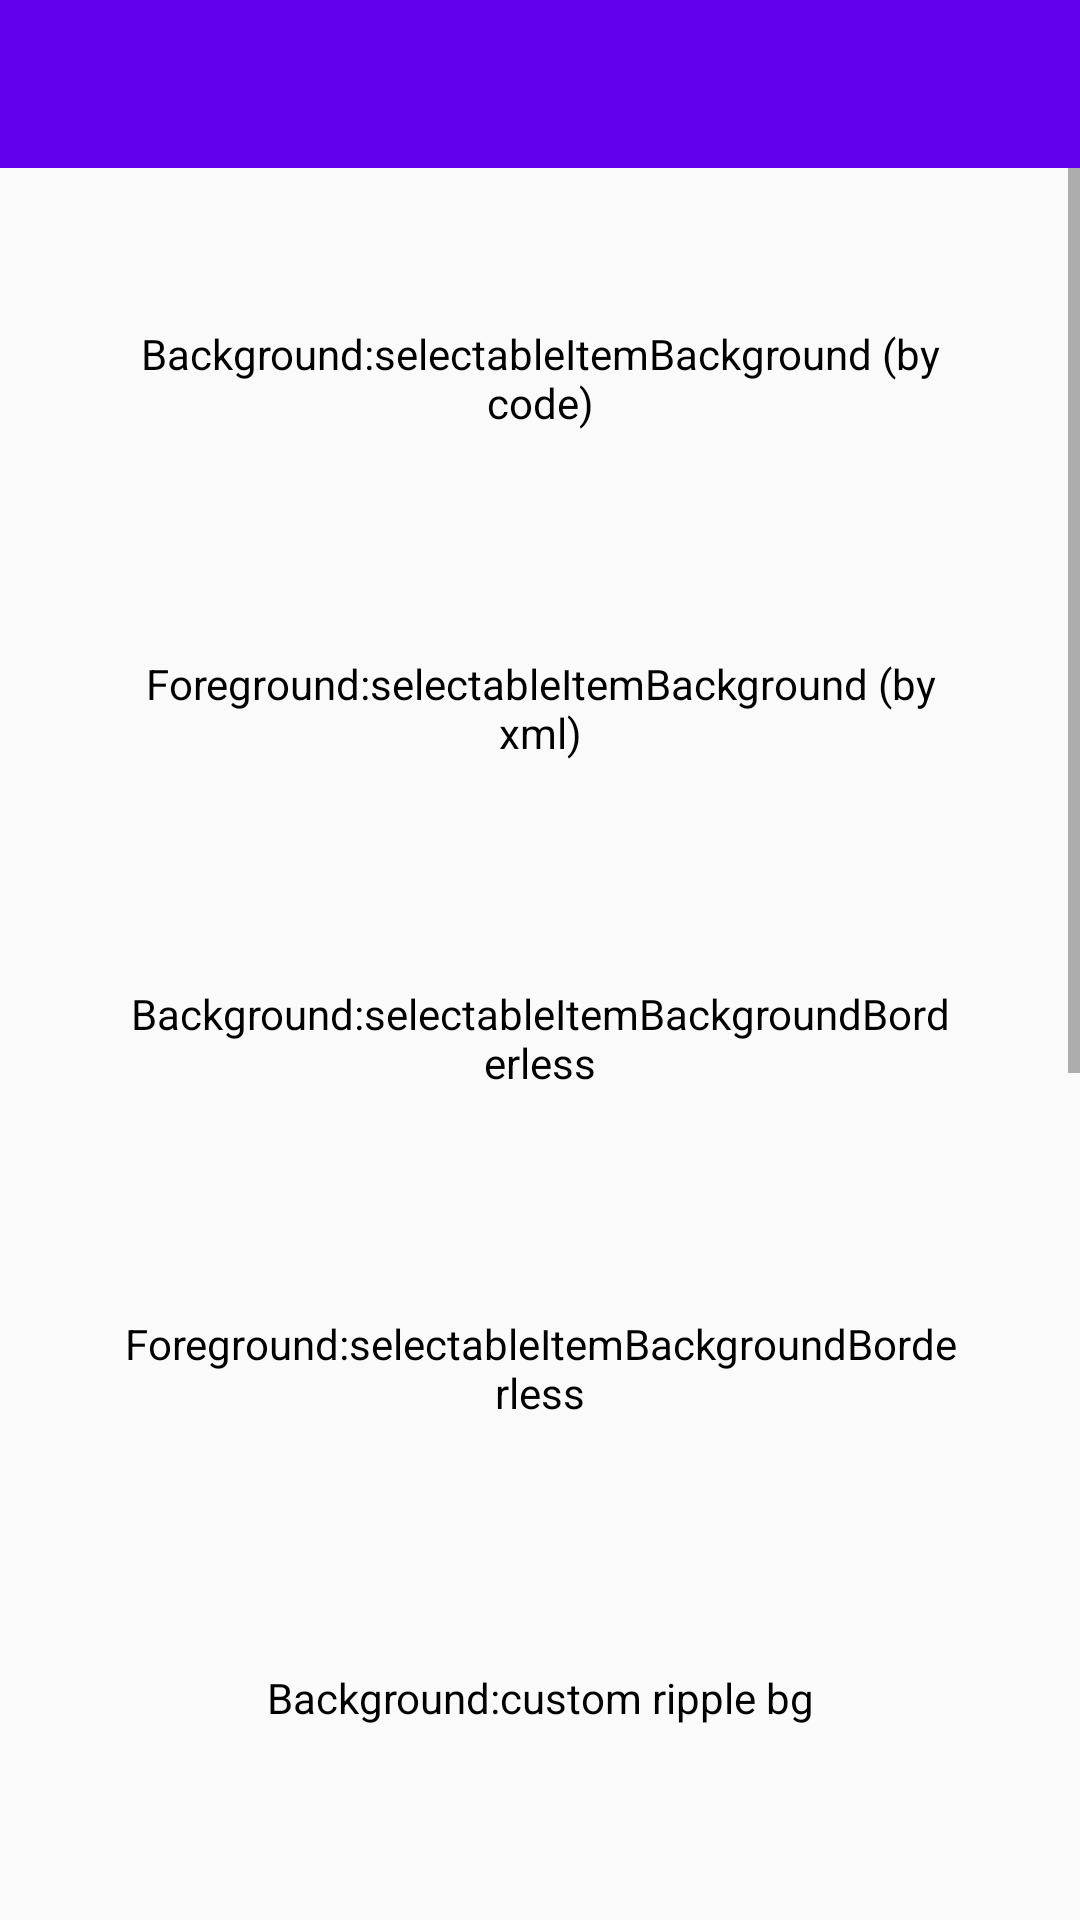

The Android layout XML behind this screen, and the referenced resources:
<!-- AndroidManifest.xml: application theme AppTheme -->
<!-- res/layout/activity_touch_anim.xml -->
<?xml version="1.0" encoding="utf-8"?>

<LinearLayout
    android:orientation="vertical"
    xmlns:android="http://schemas.android.com/apk/res/android"
    android:layout_width="match_parent"
    android:layout_height="match_parent"
    xmlns:app="http://schemas.android.com/apk/res-auto">

    <android.support.v7.widget.Toolbar
        android:id="@+id/toolbar"
        android:layout_width="match_parent"
        android:layout_height="?attr/actionBarSize"
        android:background="?attr/colorPrimary"
        android:minHeight="?attr/actionBarSize"/>

    <ScrollView
        android:layout_width="match_parent"
        android:layout_height="match_parent"
        android:overScrollMode="never">

        <LinearLayout
            android:layout_width="match_parent"
            android:layout_height="wrap_content"
            android:orientation="vertical"
            android:paddingBottom="15dp"
            android:paddingTop="15dp">

            <TextView
                android:id="@+id/view_puppet1"
                android:layout_width="match_parent"
                android:layout_height="80dp"
                android:layout_marginBottom="15dp"
                android:layout_marginLeft="40dp"
                android:layout_marginRight="40dp"
                android:layout_marginTop="15dp"
                android:clickable="true"
                android:gravity="center"
                android:text="Background:selectableItemBackground (by code)"
                android:textColor="@android:color/black"
                android:translationZ="3dp"/>

            <TextView
                android:id="@+id/view_puppet1_1"
                android:layout_width="match_parent"
                android:layout_height="80dp"
                android:layout_marginBottom="15dp"
                android:layout_marginLeft="40dp"
                android:layout_marginRight="40dp"
                android:layout_marginTop="15dp"
                android:clickable="true"
                android:foreground="?android:attr/selectableItemBackground"
                android:gravity="center"
                android:text="Foreground:selectableItemBackground (by xml)"
                android:textColor="@android:color/black"
                android:translationZ="3dp"/>

            <TextView
                android:id="@+id/view_puppet2"
                android:layout_width="match_parent"
                android:layout_height="80dp"
                android:layout_marginBottom="15dp"
                android:layout_marginLeft="40dp"
                android:layout_marginRight="40dp"
                android:layout_marginTop="15dp"
                android:background="?android:attr/selectableItemBackgroundBorderless"
                android:clickable="true"
                android:gravity="center"
                android:text="Background:selectableItemBackgroundBorderless"
                android:textColor="@android:color/black"
                android:translationZ="3dp"/>

            <TextView
                android:id="@+id/view_puppet3"
                android:layout_width="match_parent"
                android:layout_height="80dp"
                android:layout_marginBottom="15dp"
                android:layout_marginLeft="40dp"
                android:layout_marginRight="40dp"
                android:layout_marginTop="15dp"
                android:clickable="true"
                android:foreground="?android:attr/selectableItemBackgroundBorderless"
                android:gravity="center"
                android:text="Foreground:selectableItemBackgroundBorderless"
                android:textColor="@android:color/black"/>

            <TextView
                android:id="@+id/view_puppet10"
                android:layout_width="match_parent"
                android:layout_height="80dp"
                android:layout_marginBottom="15dp"
                android:layout_marginLeft="40dp"
                android:layout_marginRight="40dp"
                android:layout_marginTop="15dp"
                android:background="@drawable/shape_bg_click_borderless"
                android:clickable="true"
                android:gravity="center"
                android:text="Background:custom ripple bg"
                android:textColor="@android:color/black"/>

            <TextView
                android:id="@+id/view_puppet8"
                android:layout_width="match_parent"
                android:layout_height="80dp"
                android:layout_marginBottom="15dp"
                android:layout_marginLeft="40dp"
                android:layout_marginRight="40dp"
                android:layout_marginTop="15dp"
                android:background="@drawable/shape_bg_click"
                android:clickable="true"
                android:gravity="center"
                android:text="Background:custom ripple bg borderless"
                android:textColor="@android:color/black"/>

            <Button
                android:id="@+id/view_puppet4"
                android:layout_width="match_parent"
                android:layout_height="80dp"
                android:layout_marginBottom="15dp"
                android:layout_marginLeft="40dp"
                android:layout_marginRight="40dp"
                android:layout_marginTop="15dp"
                android:text="Button:Default"
                android:textAllCaps="false"/>

            <Button
                android:id="@+id/view_puppet5"
                android:layout_width="match_parent"
                android:layout_height="80dp"
                android:layout_marginBottom="15dp"
                android:layout_marginLeft="40dp"
                android:layout_marginRight="40dp"
                android:layout_marginTop="15dp"
                android:background="?attr/colorAccent"
                android:text="Button:set general background"
                android:textAllCaps="false"/>

            <Button
                android:id="@+id/view_puppet6"
                android:layout_width="match_parent"
                android:layout_height="80dp"
                android:layout_marginBottom="15dp"
                android:layout_marginLeft="40dp"
                android:layout_marginRight="40dp"
                android:layout_marginTop="15dp"
                android:text="Button:set Bg by Theme"
                android:textAllCaps="false"
                android:theme="@style/AutoButton"/>

            <Button
                android:id="@+id/view_puppet7"
                android:layout_width="match_parent"
                android:layout_height="80dp"
                android:layout_marginBottom="15dp"
                android:layout_marginLeft="40dp"
                android:layout_marginRight="40dp"
                android:layout_marginTop="15dp"
                android:background="?attr/colorAccent"
                android:foreground="?android:attr/selectableItemBackground"
                android:text="Button:set Bg with ripple foreground"
                android:textAllCaps="false"/>

        </LinearLayout>
    </ScrollView>

</LinearLayout>
<!-- resources referenced by this layout -->
<resources>
  <style name="AutoButton">
          <item name="buttonStyle">@style/Widget.AppCompat.Button</item>
          <item name="colorButtonNormal">?attr/colorAccent</item>
      </style>
  <style name="AppTheme" parent="Theme.Design.Light.NoActionBar">
          
          <item name="colorPrimary">@color/colorPrimary</item>
          <item name="colorPrimaryDark">@color/colorPrimaryDark</item>
          <item name="colorAccent">@color/colorAccent</item>
      </style>
  <!-- not gathered from this repository: default colours our renderer supplied (Android Studio template values) -->
  <color name="colorPrimary">#FF6200EE</color>
  <color name="colorPrimaryDark">#FF3700B3</color>
  <color name="colorAccent">#FF03DAC5</color>
</resources>
